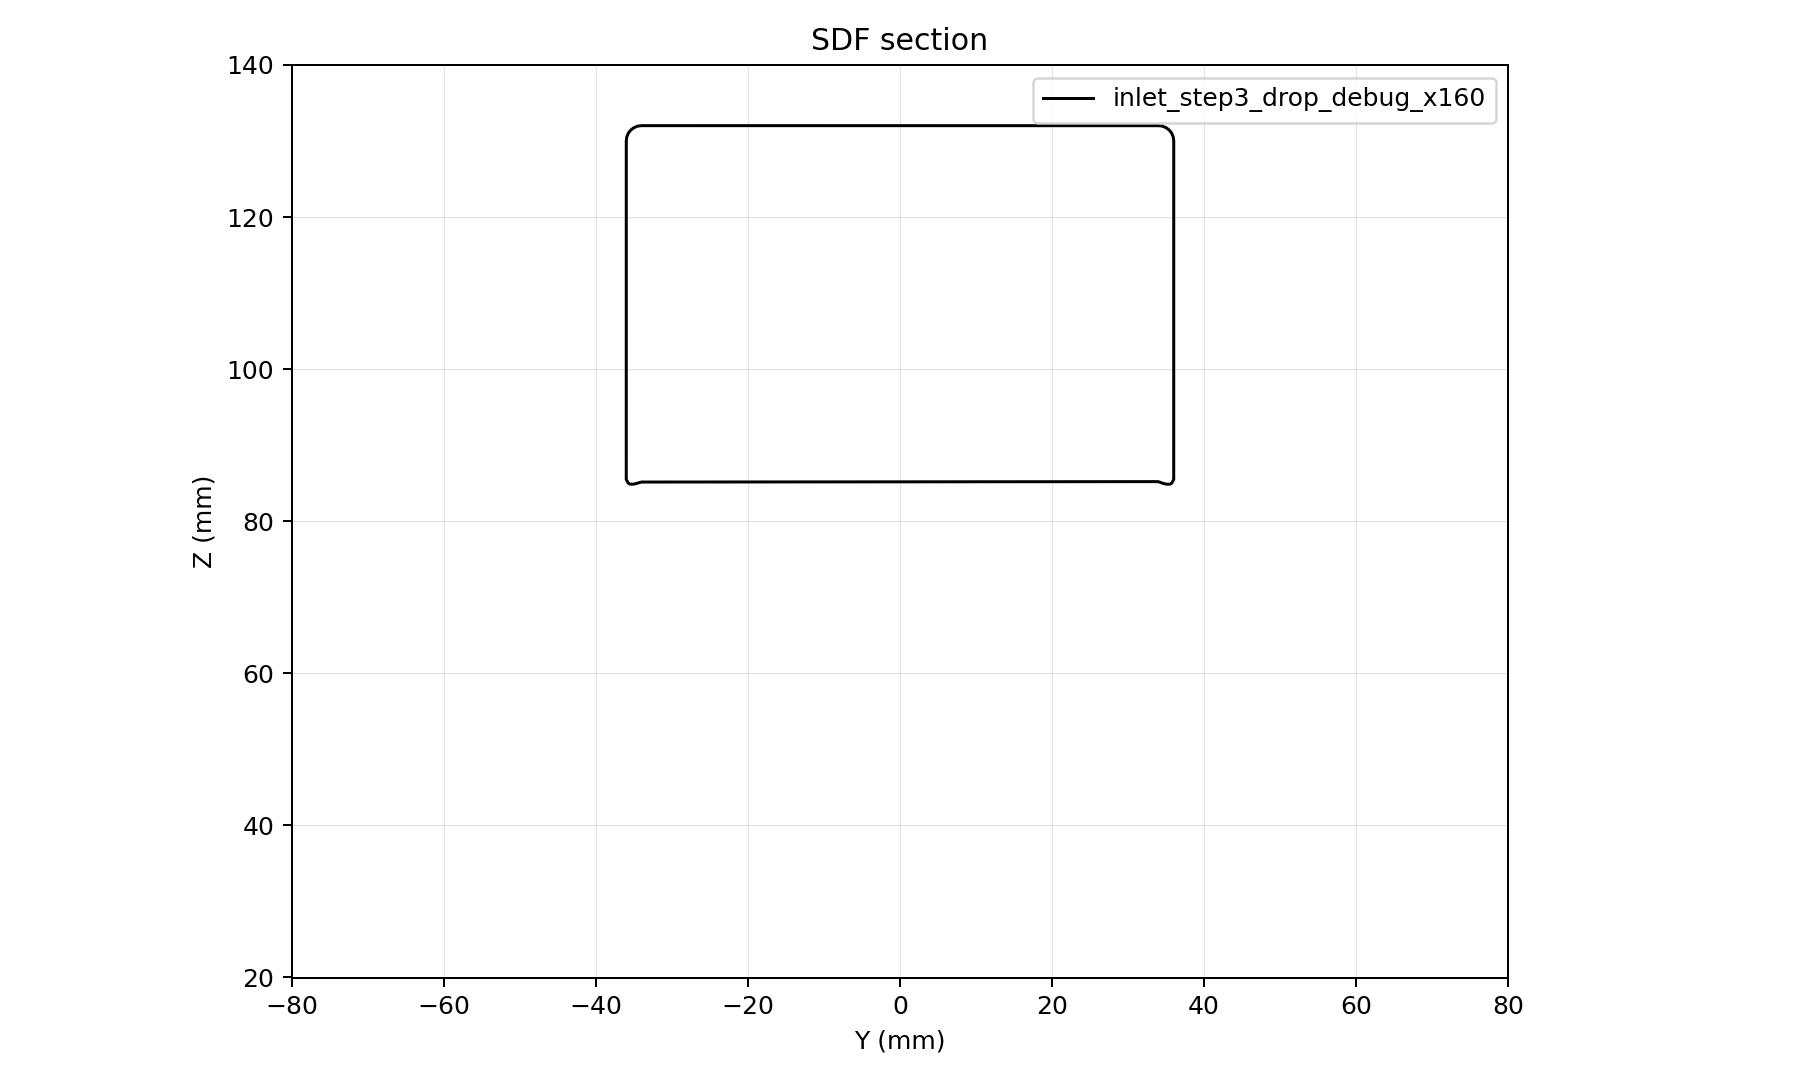

The table this chart was drawn from, first rows:
y, z, d
-80, 20, 78.6
-79.5, 20, 78.32
-79, 20, 78.05
-78.5, 20, 77.77
-78, 20, 77.5
-77.5, 20, 77.22
-77, 20, 76.95
-76.5, 20, 76.69
-76, 20, 76.42
-75.5, 20, 76.16
-75, 20, 75.9
-74.5, 20, 75.64
-74, 20, 75.39
-73.5, 20, 75.14
-73, 20, 74.89
-72.5, 20, 74.64
-72, 20, 74.39
-71.5, 20, 74.15
-71, 20, 73.91
-70.5, 20, 73.67
-70, 20, 73.44
-69.5, 20, 73.21
-69, 20, 72.98
-68.5, 20, 72.75
-68, 20, 72.53
-67.5, 20, 72.3
-67, 20, 72.09
-66.5, 20, 71.87
-66, 20, 71.66
-65.5, 20, 71.45
-65, 20, 71.24
-64.5, 20, 71.03
-64, 20, 70.83
-63.5, 20, 70.63
-63, 20, 70.44
-62.5, 20, 70.25
-62, 20, 70.06
-61.5, 20, 69.87
-61, 20, 69.69
-60.5, 20, 69.51
-60, 20, 69.33
-59.5, 20, 69.16
-59, 20, 68.99
-58.5, 20, 68.82
-58, 20, 68.65
-57.5, 20, 68.49
-57, 20, 68.33
-56.5, 20, 68.18
-56, 20, 68.03
-55.5, 20, 67.88
-55, 20, 67.73
-54.5, 20, 67.59
-54, 20, 67.45
-53.5, 20, 67.32
-53, 20, 67.19
-52.5, 20, 67.06
-52, 20, 66.93
-51.5, 20, 66.81
-51, 20, 66.7
-50.5, 20, 66.58
... 77,301 more rows
